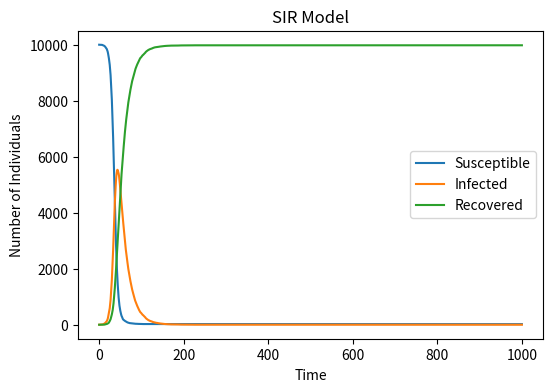

Here is the Python script that generated this plot:
# import necessary libraries
import numpy as np
import matplotlib.pyplot as plt

# Define basic variables
N = 10000  # Total population
S = 9999  # Initial number of susceptible individuals
I = 1  # Initial number of infected individuals
R = 0  # Initial number of recovered individuals

beta = 0.3  # Infection rate
gamma = 0.05  # Recovery rate

# Arrays to track the numbers of Susceptible, Infected, and Recovered individuals over time
S_array = [S]
I_array = [I]
R_array = [R]

# Time points
time_points = 1000

# Time loop
for t in range(time_points):
    # Probability of infection and recovery
    prob_infection = beta * I / N
    prob_recovery = gamma
    
    # Calculate new infections and recoveries
    new_infections = np.random.choice([0, 1], S, p=[1 - prob_infection, prob_infection]).sum()
    new_recoveries = np.random.choice([0, 1], I, p=[1 - prob_recovery, prob_recovery]).sum()
    
    # Update numbers
    S = S - new_infections
    I = I + new_infections - new_recoveries
    R = R + new_recoveries
    
    # Record the updated numbers
    S_array.append(S)
    I_array.append(I)
    R_array.append(R)

# Plot results
plt.figure(figsize=(6, 4), dpi=150)
plt.plot(S_array, label='Susceptible')
plt.plot(I_array, label='Infected')
plt.plot(R_array, label='Recovered')
plt.xlabel('Time')
plt.ylabel('Number of Individuals')
plt.title('SIR Model')
plt.legend()
plt.savefig('SIR_model.png')
plt.show()
